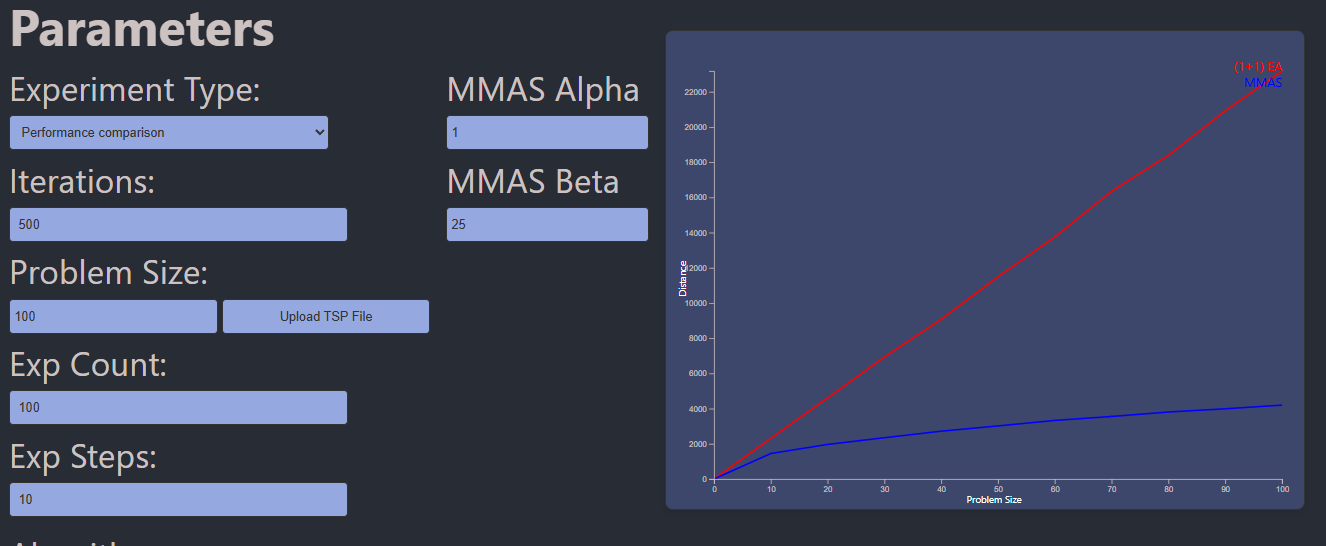

The data file committed next to this chart (first rows):
Problem Size, (1+1) EA, MMAS
0, 0, 0
10, 2307, 1448
20, 4603, 1965
30, 6927, 2345
40, 9071, 2716
50, 11493, 3016
60, 13750, 3327
70, 16349, 3552
80, 18392, 3806
90, 20916, 3990
100, 23181, 4196
